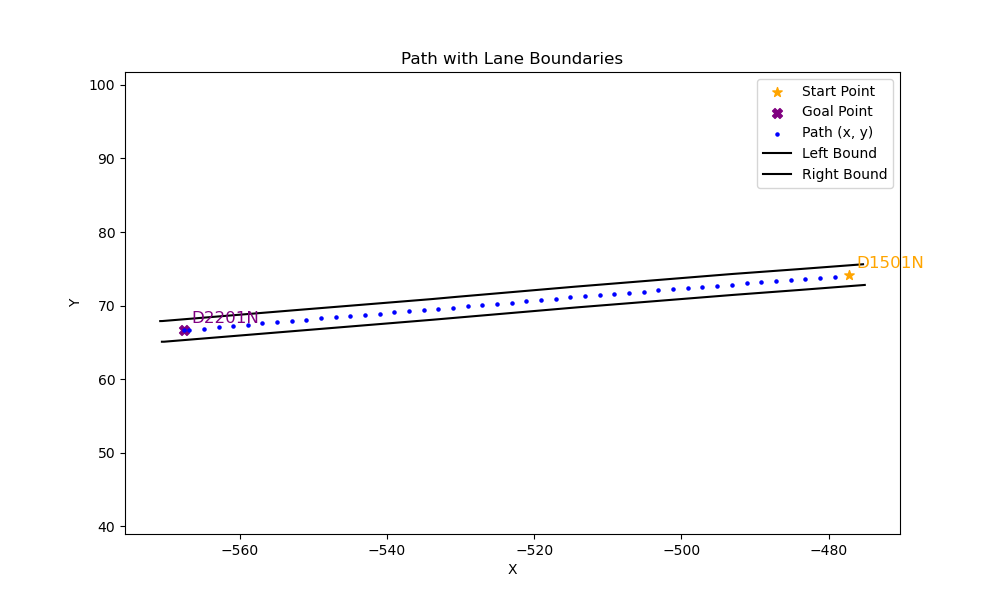

Data behind this chart, as committed beside it:
x, y, yaw, left_x, left_y, right_x, right_y
-479.2, 73.91, -3.065, -475.1, 72.81, -475.3, 75.62
-481.2, 73.76, -3.065, -484, 72.12, -484.2, 74.95
-483.2, 73.61, -3.067, -492.9, 71.46, -493.1, 74.3
-485.2, 73.46, -3.068, -514.3, 69.76, -514.5, 72.58
-487.2, 73.31, -3.069, -518, 69.43, -518.3, 72.25
-489.2, 73.17, -3.069, -530.3, 68.38, -530.6, 71.19
-491.1, 73.02, -3.067, -533.7, 68.09, -533.9, 70.89
-493.1, 72.87, -3.062, -550.5, 66.72, -550.7, 69.53
-495.1, 72.71, -3.06, -570.3, 65.1, -570.5, 67.91
-497.1, 72.55, -3.061, -570.6, 65.1, -570.8, 67.9
-499.1, 72.39, -3.062, , , , 
-501.1, 72.23, -3.062, , , , 
-503.1, 72.07, -3.061, , , , 
-505.1, 71.91, -3.061, , , , 
-507.1, 71.75, -3.061, , , , 
-509.1, 71.59, -3.062, , , , 
-511.1, 71.43, -3.062, , , , 
-513.1, 71.27, -3.059, , , , 
-515.1, 71.11, -3.056, , , , 
-517.1, 70.94, -3.055, , , , 
-519.1, 70.76, -3.056, , , , 
-521.1, 70.59, -3.056, , , , 
-523, 70.42, -3.056, , , , 
-525, 70.25, -3.056, , , , 
-527, 70.08, -3.057, , , , 
-529, 69.91, -3.055, , , , 
-531, 69.74, -3.053, , , , 
-533, 69.56, -3.057, , , , 
-535, 69.39, -3.061, , , , 
-537, 69.23, -3.061, , , , 
-539, 69.07, -3.06, , , , 
-541, 68.91, -3.06, , , , 
-543, 68.74, -3.06, , , , 
-545, 68.58, -3.06, , , , 
-547, 68.42, -3.06, , , , 
-549, 68.26, -3.061, , , , 
-550.9, 68.1, -3.061, , , , 
-552.9, 67.93, -3.059, , , , 
-554.9, 67.77, -3.051, , , , 
-556.9, 67.59, -3.046, , , , 
-558.9, 67.4, -3.048, , , , 
-560.9, 67.21, -3.053, , , , 
-562.9, 67.03, -3.061, , , , 
-564.9, 66.87, -3.074, , , , 
-566.9, 66.74, -3.082, , , , 
-567.6, 66.69, -3.082, , , , 
